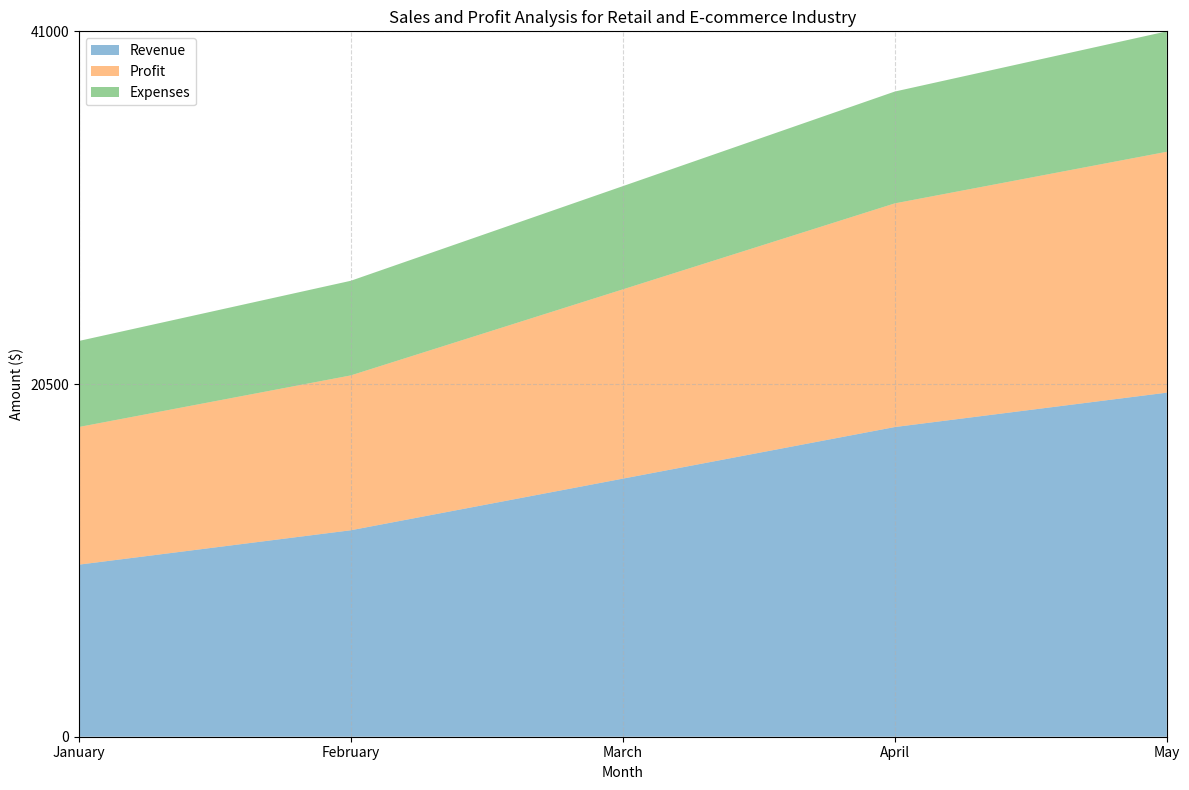

The matplotlib source for this figure: (Note: this script raises an exception after producing the figure.)

# Import necessary libraries
import pandas as pd
import matplotlib.pyplot as plt
import numpy as np

# Define data as a dictionary
data = {'Sales': ['January', 'February', 'March', 'April', 'May'],
        'Revenue ($)': [10000, 12000, 15000, 18000, 20000],
        'Profit ($)': [8000, 9000, 11000, 13000, 14000],
        'Expenses ($)': [5000, 5500, 6000, 6500, 7000]}

# Convert the first column to string type
df = pd.DataFrame(data)
df.iloc[:, 0] = df.iloc[:, 0].astype(str)

# Create figure and axes
fig, ax = plt.subplots(figsize=(12, 8))

# Set x and y axis labels
ax.set_xlabel('Month')
ax.set_ylabel('Amount ($)')
ax.set_title('Sales and Profit Analysis for Retail and E-commerce Industry')

# Set x and y axis limits
ax.set_xlim(0, len(df.index) - 1)
max_total_value = df.iloc[:, 1:].sum(axis=1).max()
max_total_value = np.ceil(max_total_value/1000) * 1000
ax.set_ylim(0, max_total_value)

# Set x and y axis ticks and tick labels
if np.random.choice([True, False], p=[0.7, 0.3]):
    ax.set_xticks(np.arange(len(df)))
    ax.set_xticklabels(df.iloc[:, 0])
if np.random.choice([True, False], p=[0.7, 0.3]):
    ax.set_yticks(np.linspace(0, max_total_value, np.random.choice([3, 5, 7, 9, 11]), dtype=np.int32))

# Plot the data as an area chart
ax.stackplot(df.iloc[:, 0], df.iloc[:, 1], df.iloc[:, 2], df.iloc[:, 3], labels=['Revenue', 'Profit', 'Expenses'], colors=['#1f77b4', '#ff7f0e', '#2ca02c'], alpha=0.5)

# Set grid lines
ax.grid(linestyle='--', alpha=0.5)

# Set legend
ax.legend(loc='upper left')

# Automatically resize the image and save it
plt.tight_layout()
plt.savefig('output/final/area_chart/png/20231228-131755_6.png', bbox_inches='tight')

# Clear the current image state
plt.clf()
